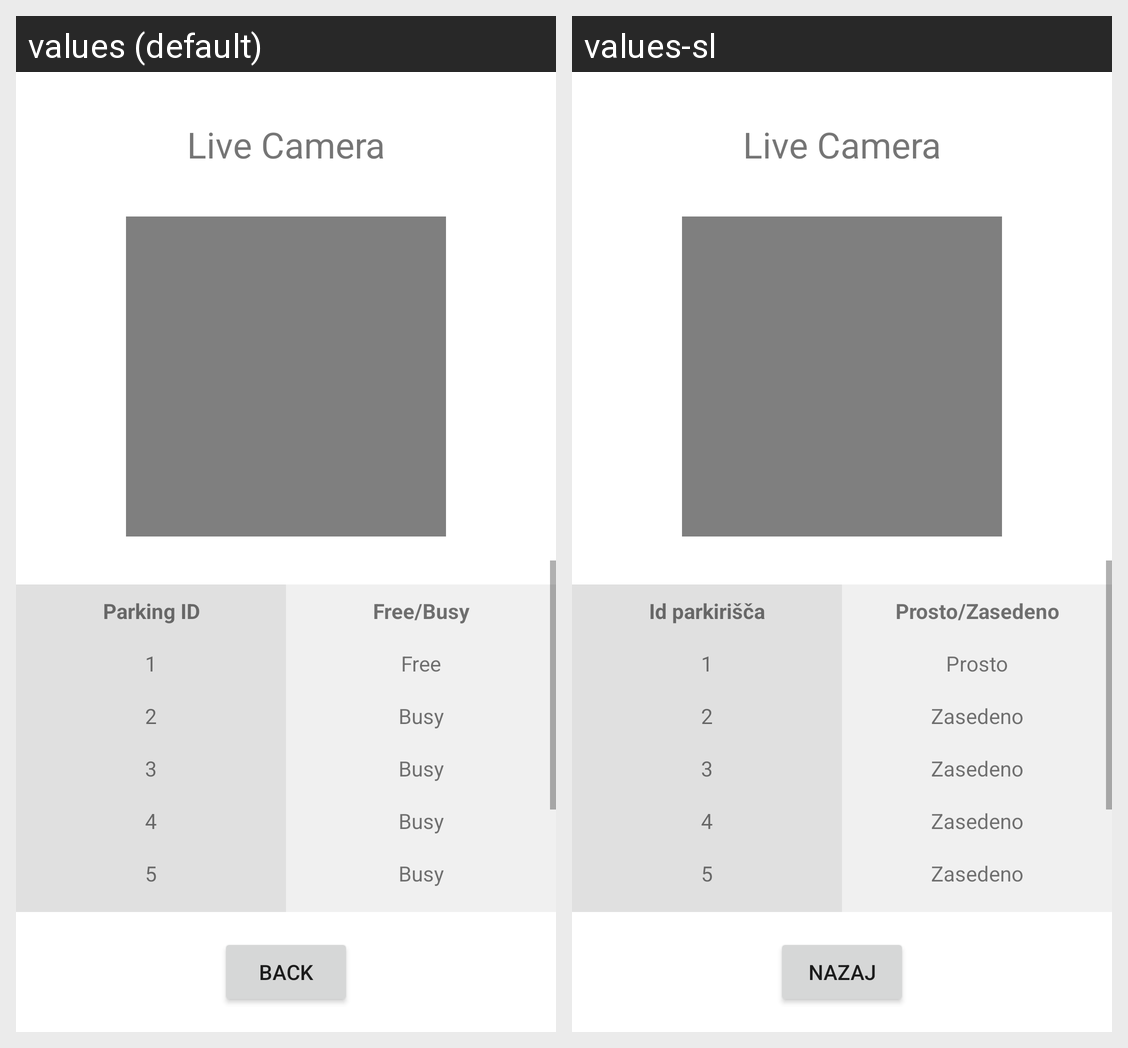

This grid shows one Android layout under two languages. Give, for every string resource on the screen, its name, the default text and each shown locale's text.
Android screen res/layout/activity_live_camera.xml rendered under 2 locales, left to right: values (default), values-sl. Device: Nexus 5 (rendered at 1080×1920; each locale shown at half size, 540×960, under a caption strip naming it); theme AppTheme.
Strings drawn on this screen, with the default value and each locale's value (text and hints the layout hard-codes, and strings that could not be matched under every locale, appear in the picture but are not listed):

parking_id
  values: Parking ID
  values-sl: Id parkirišča

free_busy
  values: Free/Busy
  values-sl: Prosto/Zasedeno

free_park
  values: Free
  values-sl: Prosto

busy_park
  values: Busy
  values-sl: Zasedeno

back
  values: Back
  values-sl: Nazaj
